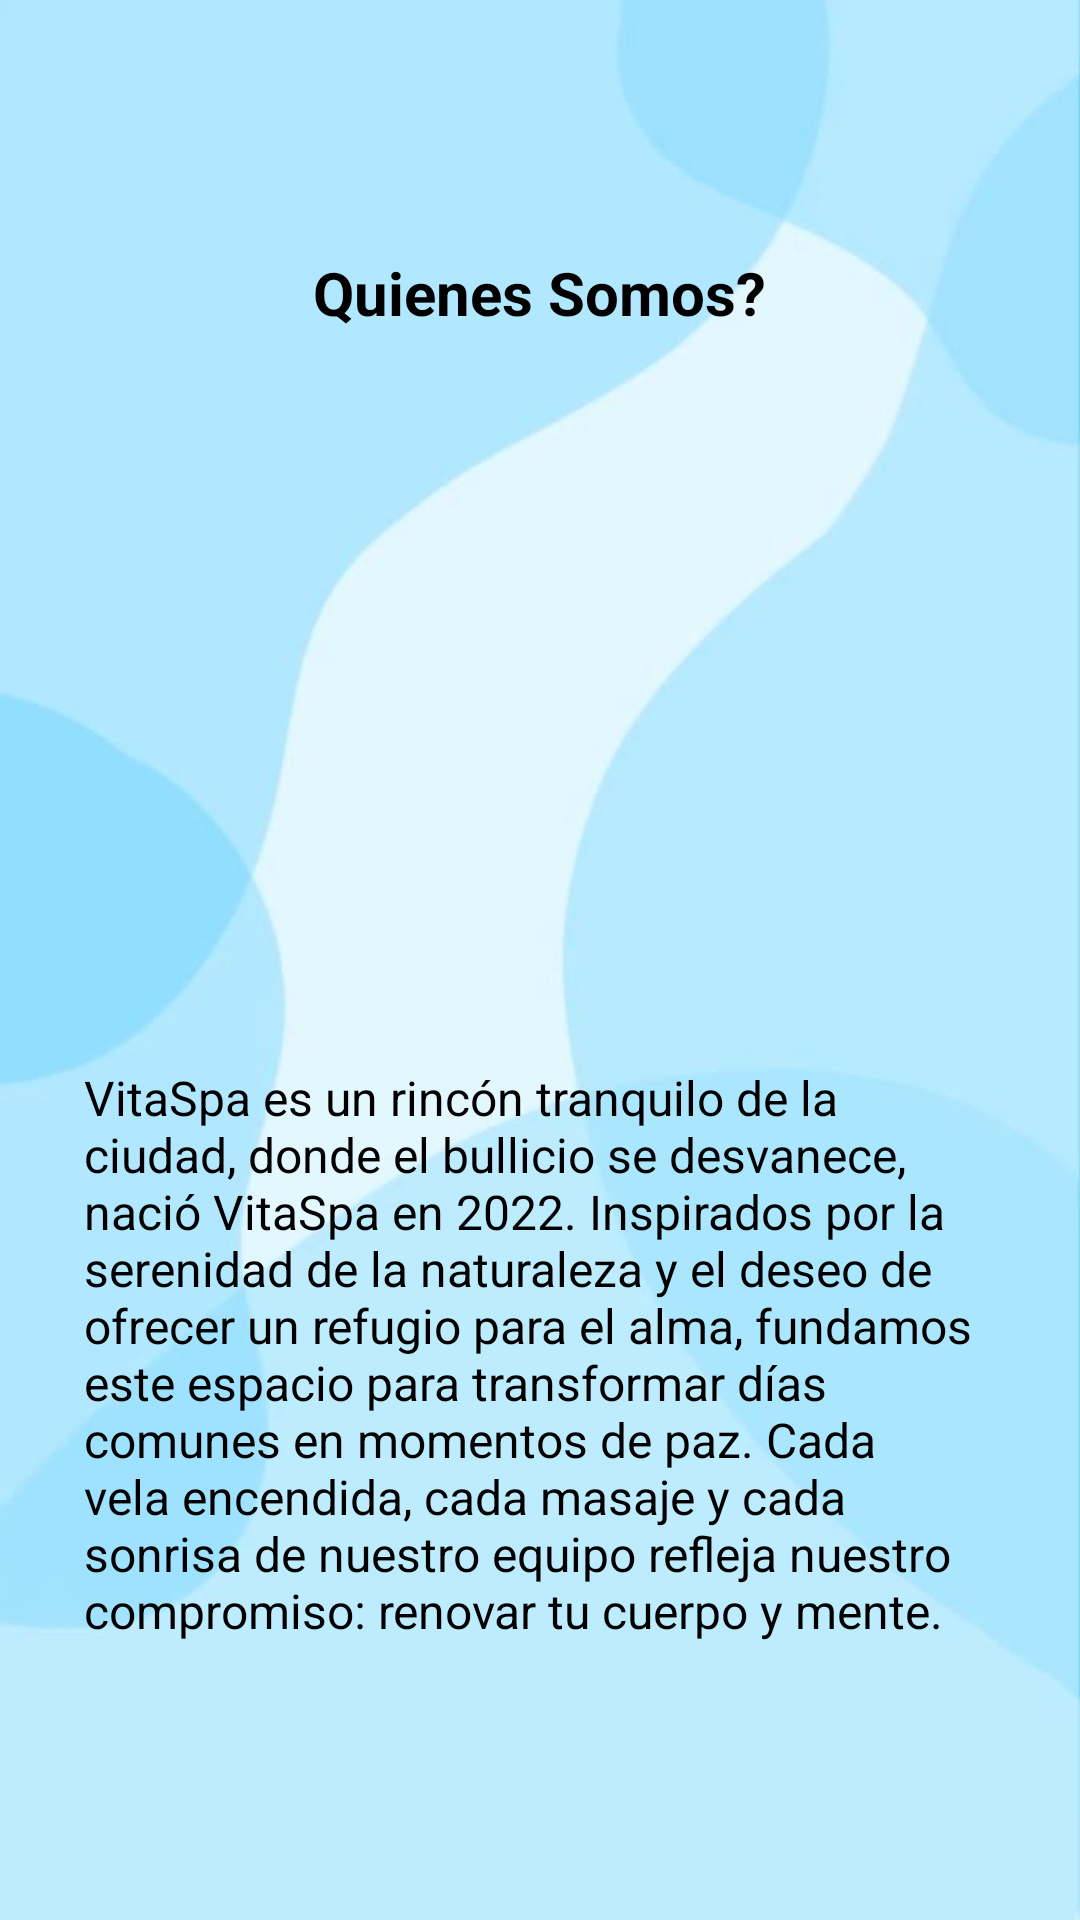

This screen was rendered from an Android layout file. Write that file and the resources it references.
<!-- AndroidManifest.xml: application theme Theme.VitaSpa -->
<!-- res/layout/activity_nosotros.xml -->
<?xml version="1.0" encoding="utf-8"?>
<LinearLayout
    xmlns:android="http://schemas.android.com/apk/res/android"
    xmlns:app="http://schemas.android.com/apk/res-auto"
    xmlns:tools="http://schemas.android.com/tools"
    android:layout_width="match_parent"
    android:layout_height="match_parent"
    android:orientation="vertical"
    android:padding="20dp"
    android:gravity="center"
    android:background="@drawable/fondospa2"
    tools:context=".Nosotros">

    <TextView
        android:id="@+id/titulo"
        android:layout_width="wrap_content"
        android:layout_height="wrap_content"
        android:textSize="20sp"
        android:textColor="@color/black"
        android:textStyle="bold"
        android:text="Quienes Somos?" />

    <ImageView
        android:layout_width="match_parent"
        android:layout_height="200dp"
        android:layout_marginTop="20dp"
        android:alpha="0.8"
        android:scaleType="centerCrop"
        android:src="@drawable/mision" />

    <TextView
        android:id="@+id/aboutStory"
        android:layout_width="match_parent"
        android:layout_height="wrap_content"
        android:text="VitaSpa es un rincón tranquilo de la ciudad, donde el bullicio se desvanece, nació VitaSpa en 2022. Inspirados por la serenidad de la naturaleza y el deseo de ofrecer un refugio para el alma, fundamos este espacio para transformar días comunes en momentos de paz. Cada vela encendida, cada masaje y cada sonrisa de nuestro equipo refleja nuestro compromiso: renovar tu cuerpo y mente."
        android:textSize="16sp"
        android:textColor="#000000"
        android:layout_marginTop="16dp"
        android:padding="8dp" />
</LinearLayout>
<!-- resources referenced by this layout -->
<resources>
  <color name="black">#FF000000</color>
  <!-- drawable fondospa2: jpeg bitmap (drawable-v24, 13145 bytes) -->
  <style name="Theme.VitaSpa" parent="Theme.MaterialComponents.DayNight.DarkActionBar">
          
          <item name="colorPrimary">@color/purple_500</item>
          <item name="colorPrimaryVariant">@color/purple_700</item>
          <item name="colorOnPrimary">@color/white</item>
          
          <item name="colorSecondary">@color/teal_200</item>
          <item name="colorSecondaryVariant">@color/teal_700</item>
          <item name="colorOnSecondary">@color/black</item>
          
          <item name="android:statusBarColor" tools:targetApi="l">?attr/colorPrimaryVariant</item>
          
      </style>
  <color name="purple_500">#FF6200EE</color>
  <color name="purple_700">#FF3700B3</color>
  <color name="white">#FFFFFFFF</color>
  <color name="teal_200">#FF03DAC5</color>
  <color name="teal_700">#FF018786</color>
</resources>
